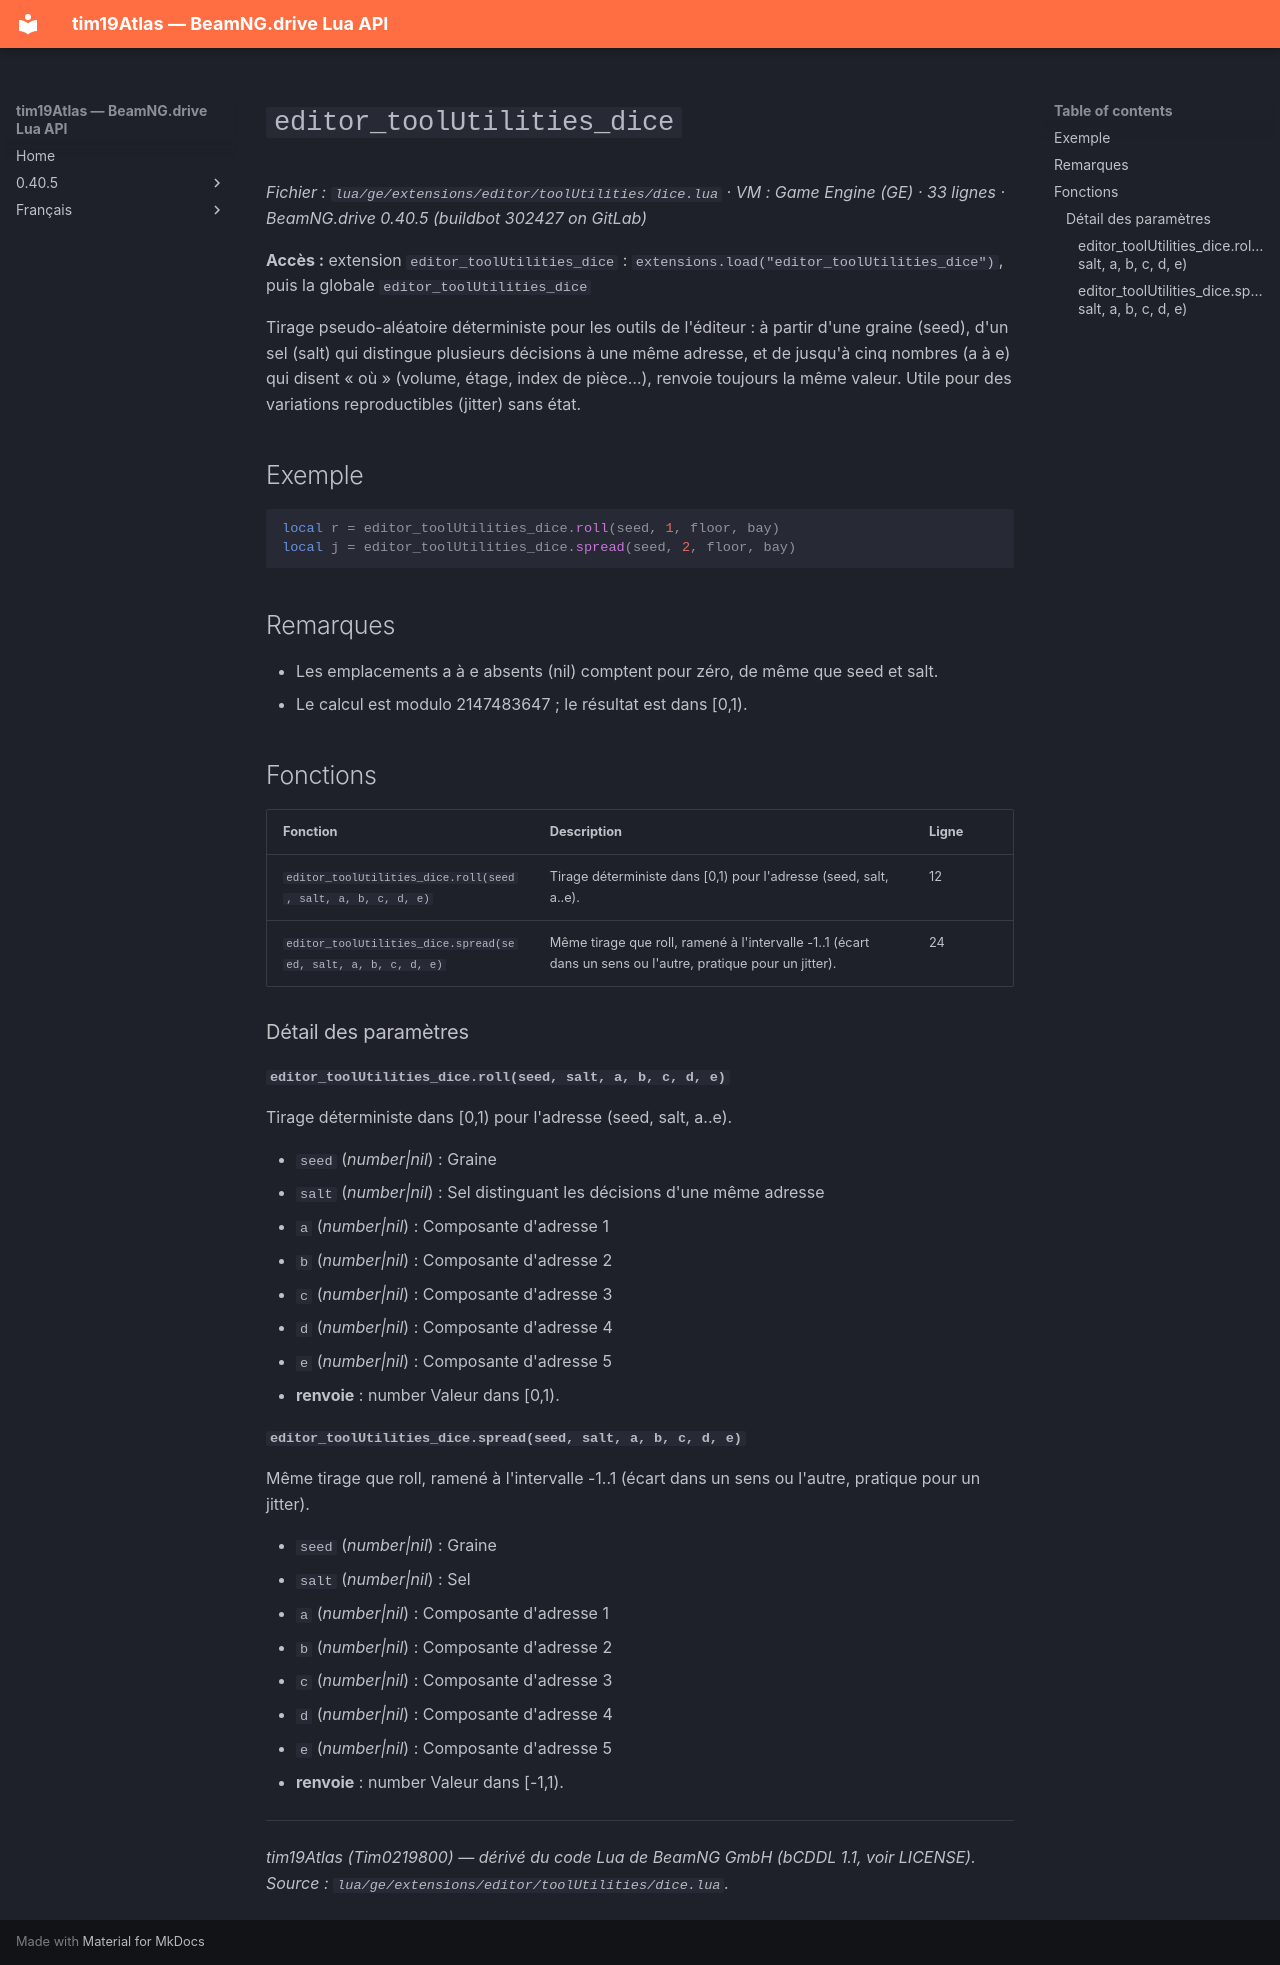

repository: Tim0219800/beamng-lua-atlas · page: fr/0.40.5/ge/extensions/editor/toolUtilities/dice.html · generator: mkdocs

# `editor_toolUtilities_dice`

*Fichier : `lua/ge/extensions/editor/toolUtilities/dice.lua` · VM : Game Engine (GE) · 33 lignes · BeamNG.drive 0.40.5 (buildbot 302427 on GitLab)*

**Accès :** extension `editor_toolUtilities_dice` : `extensions.load("editor_toolUtilities_dice")`, puis la globale `editor_toolUtilities_dice`

Tirage pseudo-aléatoire déterministe pour les outils de l'éditeur : à partir d'une graine (seed), d'un sel (salt) qui distingue plusieurs décisions à une même adresse, et de jusqu'à cinq nombres (a à e) qui disent « où » (volume, étage, index de pièce…), renvoie toujours la même valeur. Utile pour des variations reproductibles (jitter) sans état.

## Exemple

```lua
local r = editor_toolUtilities_dice.roll(seed, 1, floor, bay)
local j = editor_toolUtilities_dice.spread(seed, 2, floor, bay)
```

## Remarques

- Les emplacements a à e absents (nil) comptent pour zéro, de même que seed et salt.
- Le calcul est modulo 2147483647 ; le résultat est dans [0,1).

## Fonctions

| Fonction | Description | Ligne |
|---|---|---|
| `editor_toolUtilities_dice.roll(seed, salt, a, b, c, d, e)` | Tirage déterministe dans [0,1) pour l'adresse (seed, salt, a..e). | 12 |
| `editor_toolUtilities_dice.spread(seed, salt, a, b, c, d, e)` | Même tirage que roll, ramené à l'intervalle -1..1 (écart dans un sens ou l'autre, pratique pour un jitter). | 24 |

### Détail des paramètres

#### `editor_toolUtilities_dice.roll(seed, salt, a, b, c, d, e)`

Tirage déterministe dans [0,1) pour l'adresse (seed, salt, a..e).

- `seed` (*number|nil*) : Graine
- `salt` (*number|nil*) : Sel distinguant les décisions d'une même adresse
- `a` (*number|nil*) : Composante d'adresse 1
- `b` (*number|nil*) : Composante d'adresse 2
- `c` (*number|nil*) : Composante d'adresse 3
- `d` (*number|nil*) : Composante d'adresse 4
- `e` (*number|nil*) : Composante d'adresse 5
- **renvoie** : number Valeur dans [0,1).

#### `editor_toolUtilities_dice.spread(seed, salt, a, b, c, d, e)`

Même tirage que roll, ramené à l'intervalle -1..1 (écart dans un sens ou l'autre, pratique pour un jitter).

- `seed` (*number|nil*) : Graine
- `salt` (*number|nil*) : Sel
- `a` (*number|nil*) : Composante d'adresse 1
- `b` (*number|nil*) : Composante d'adresse 2
- `c` (*number|nil*) : Composante d'adresse 3
- `d` (*number|nil*) : Composante d'adresse 4
- `e` (*number|nil*) : Composante d'adresse 5
- **renvoie** : number Valeur dans [-1,1).

---
*tim19Atlas (Tim0219800) — dérivé du code Lua de BeamNG GmbH (bCDDL 1.1, voir LICENSE). Source : `lua/ge/extensions/editor/toolUtilities/dice.lua`.*
